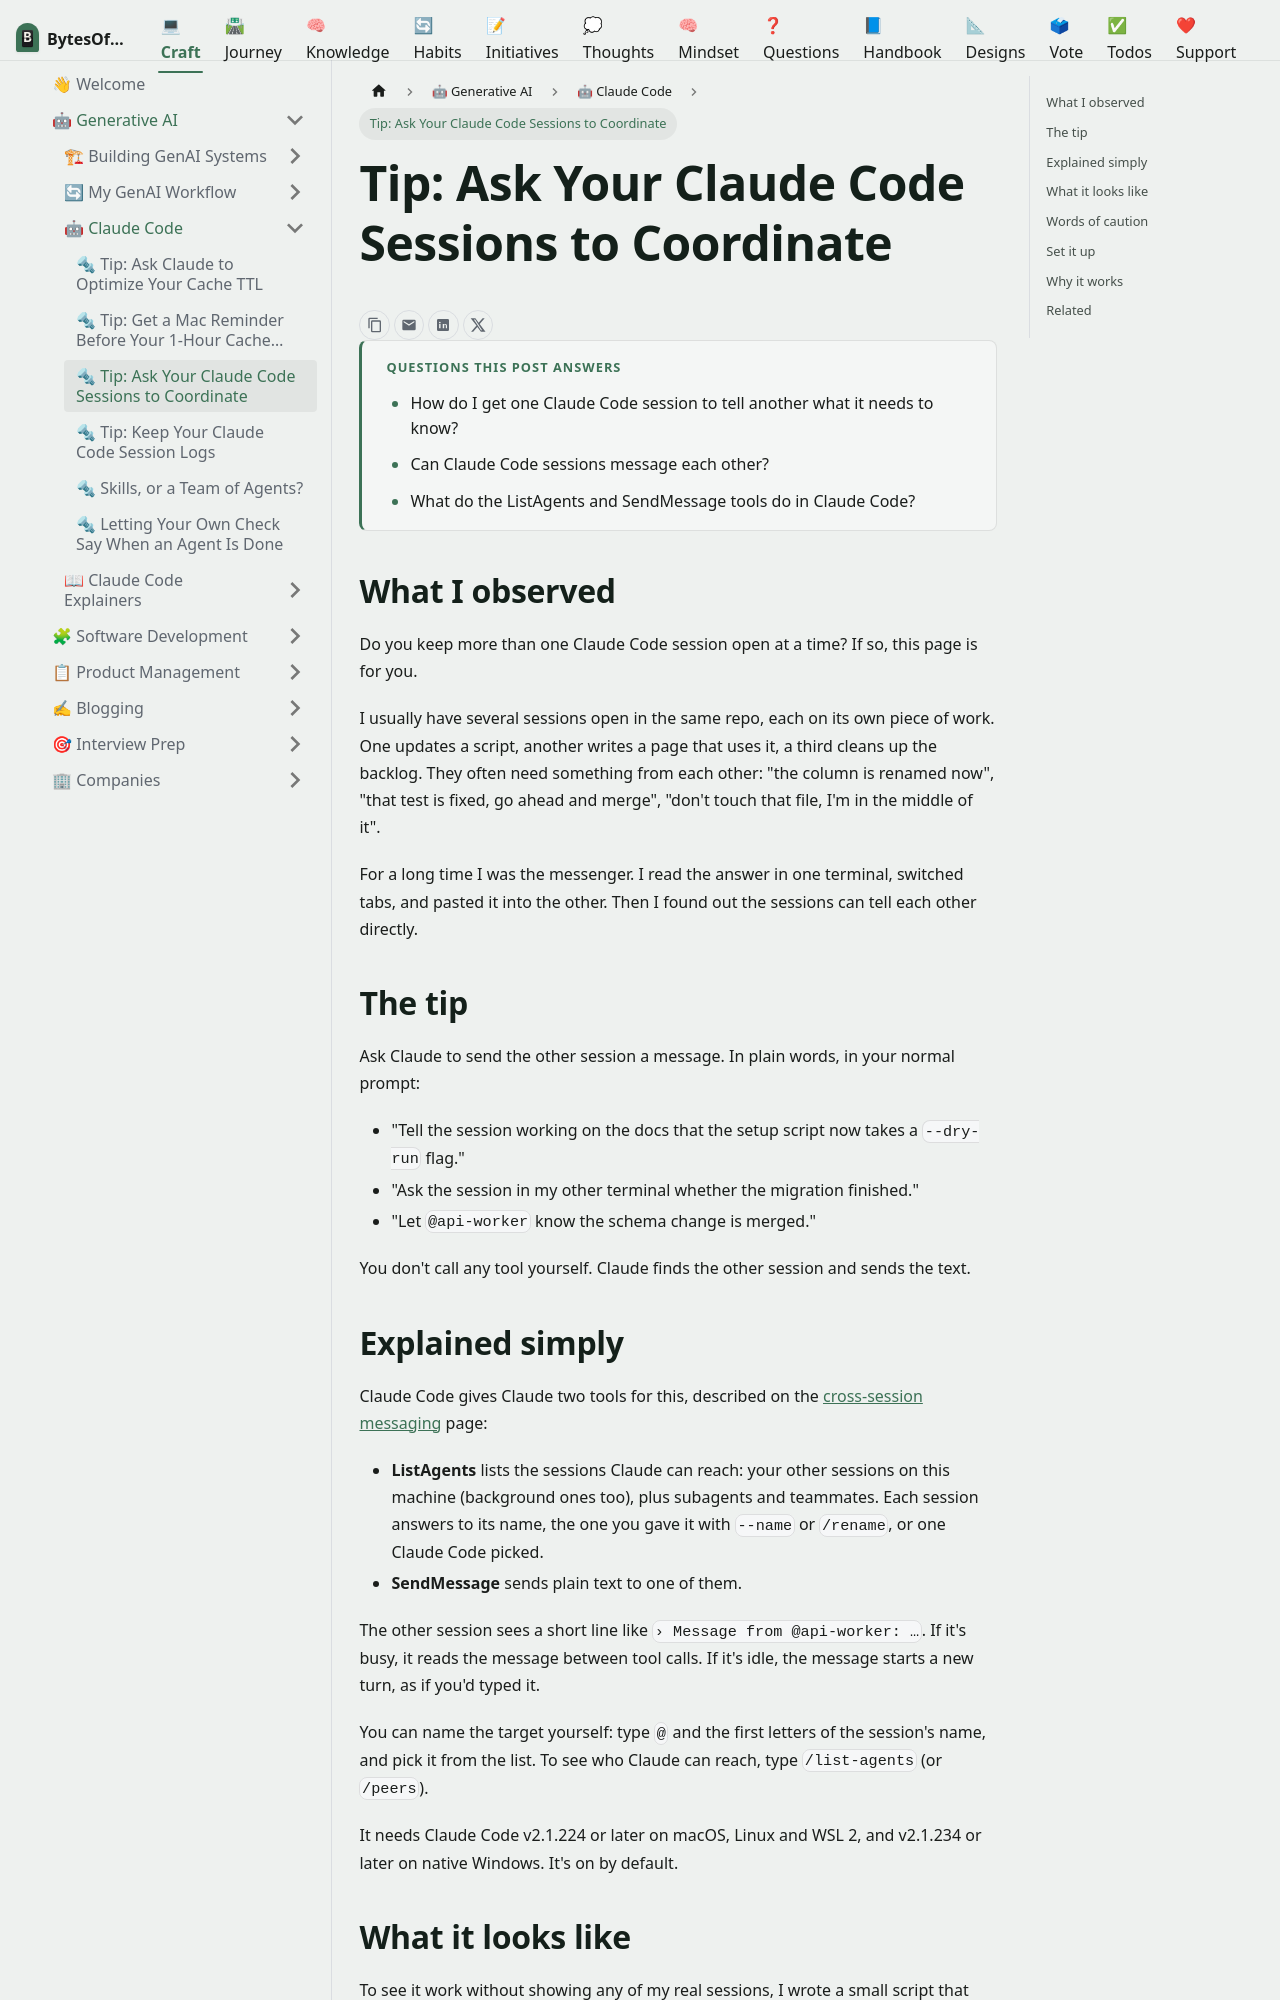

repository: omars-lab/omars-lab.github.io · page: craft/generative-ai/claude-code-techniques/asking-your-sessions-to-coordinate.html · generator: docusaurus

---
title: 'Tip: Ask Your Claude Code Sessions to Coordinate'
description: 'Claude Code sessions on one machine can message each other. Ask one to tell another what changed, and stop copying answers between terminals.'
slug: /generative-ai/claude-code-techniques/asking-your-sessions-to-coordinate
kind: technique
usefulness: 3 # 1 to 5: how much a typical Claude Code user gets from it; the sidebar follows it
sidebar_position: 6.4
authors: [oeid]
tags: [claude-code, ai, productivity, sessions]
image: /img/claude-code/asking-your-sessions-to-coordinate.png
draft: false
questions:
  - How do I get one Claude Code session to tell another what it needs to know?
  - Can Claude Code sessions message each other?
  - What do the ListAgents and SendMessage tools do in Claude Code?
---

## What I observed

Do you keep more than one Claude Code session open at a time? If so, this page is for you.

I usually have several sessions open in the same repo, each on its own piece of work. One updates
a script, another writes a page that uses it, a third cleans up the backlog. They often need
something from each other: "the column is renamed now", "that test is fixed, go ahead and merge",
"don't touch that file, I'm in the middle of it".

For a long time I was the messenger. I read the answer in one terminal, switched tabs, and pasted
it into the other. Then I found out the sessions can tell each other directly.

## The tip

Ask Claude to send the other session a message. In plain words, in your normal prompt:

- "Tell the session working on the docs that the setup script now takes a `--dry-run` flag."
- "Ask the session in my other terminal whether the migration finished."
- "Let `@api-worker` know the schema change is merged."

You don't call any tool yourself. Claude finds the other session and sends the text.
